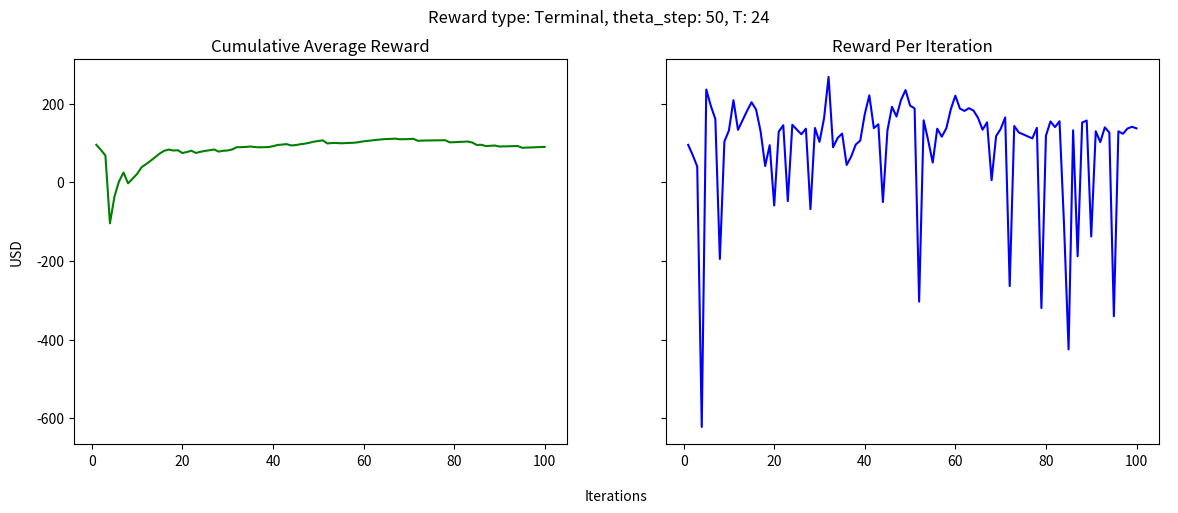
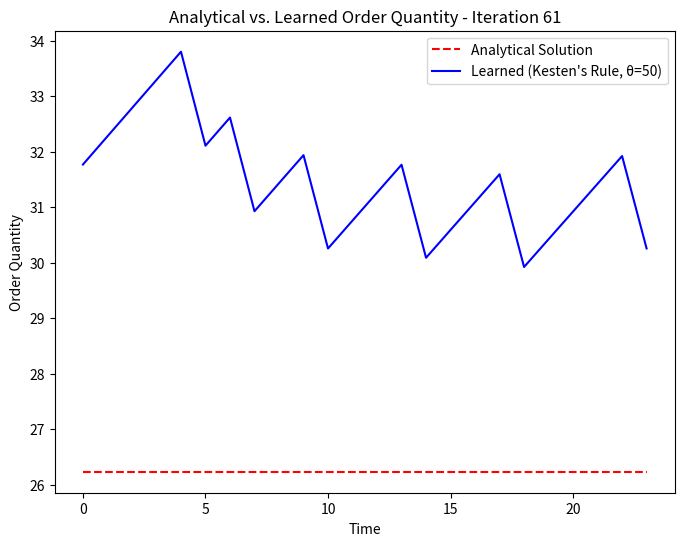

The matplotlib source for these figures, in order:
import numpy as np
import matplotlib.pyplot as plt
from dataclasses import dataclass

@dataclass
class State:
    order_quantity: float
    counter: int

@dataclass
class Decision:
    step_size: float

class AdaptiveMarketPlanningModel:
    """Base class for the Adaptive Market Planning model."""

    def __init__(self, s_0, T, reward_type, price=1.0, cost=1.0, seed=20180613):
        """
        Initialize the Adaptive Market Planning model.

        :param s_0: Initial state dictionary
        :param T: Number of time steps
        :param reward_type: Type of reward ('Cumulative' or 'Terminal')
        :param price: Price of the product (default: 1.0)
        :param cost: Cost of the product (default: 1.0)
        :param seed: Random seed for reproducibility (default: 20180613)
        """
        self.prng = np.random.RandomState(seed)
        self.state = State(*s_0.values())
        self.T = T
        self.reward_type = reward_type
        self.obj = 0.0
        self.past_derivative = 0.0
        self.cost = cost
        self.price = price
        self.t = 0
        self.learning_list = []

    def exog_info_fn(self, decision):
        """
        Generate exogenous information (demand) based on the decision.

        :param decision: Decision object
        :return: Dictionary containing the demand information
        """
        return {'demand': self.prng.exponential(100)}

    def transition_fn(self, decision, exog_info):
        """
        Update the state based on the decision and exogenous information.

        :param decision: Decision object
        :param exog_info: Dictionary containing the exogenous information
        """
        self.learning_list.append(self.state.order_quantity)
        derivative = self.price - self.cost if self.state.order_quantity < exog_info['demand'] else -self.cost
        new_order_quantity = max(0, self.state.order_quantity + decision.step_size * derivative)
        new_counter = self.state.counter + (self.past_derivative * derivative < 0)
        self.past_derivative = derivative
        self.state = State(new_order_quantity, new_counter)

    def objective_fn(self, decision, exog_info):
        """
        Calculate the objective function value based on the decision and exogenous information.

        :param decision: Decision object
        :param exog_info: Dictionary containing the exogenous information
        :return: Objective function value
        """
        return self.price * min(self.state.order_quantity, exog_info['demand']) - self.cost * self.state.order_quantity

    def step(self, decision):
        """
        Perform a single step of the Adaptive Market Planning model.

        :param decision: Decision object
        """
        self.t += 1
        exog_info = self.exog_info_fn(decision)
        onestep_contribution = self.objective_fn(decision, exog_info)
        self.obj += onestep_contribution if self.reward_type == 'Cumulative' else (onestep_contribution if self.t == self.T else 0)
        self.transition_fn(decision, exog_info)

class AdaptiveMarketPlanningPolicy:
    """Base class for the Adaptive Market Planning policy."""

    def __init__(self, model, theta_step):
        """
        Initialize the Adaptive Market Planning policy.

        :param model: Adaptive Market Planning model object
        :param theta_step: Step size parameter for the policy
        """
        self.model = model
        self.theta_step = theta_step

    def kesten_rule(self):
        """
        Apply Kesten's rule to determine the step size.

        :return: Decision object with the calculated step size
        """
        return Decision(self.theta_step / (self.theta_step + self.model.state.counter - 1))

    def run_policy(self):
        """
        Run the Adaptive Market Planning policy for the specified number of time steps.

        :return: Tuple containing the final objective value and the learning list
        """
        for _ in range(self.model.T):
            self.model.step(self.kesten_rule())
        return self.model.obj, self.model.learning_list.copy()

# Set up the model parameters
cost, price, theta_step, T, reward_type = 20, 26, 50, 24, "Terminal"
trial_size = 100

# Initialize the model and policy
init_state = {'order_quantity': 0, 'counter': 0}
model = AdaptiveMarketPlanningModel(init_state, T, reward_type, price, cost)
policy = AdaptiveMarketPlanningPolicy(model, theta_step)

# Run multiple iterations of the policy
rewards_per_iteration = np.zeros(trial_size)
learning_list_per_iteration = []
for ite in range(trial_size):
    model.t = 0
    model.obj = 0.0
    model.learning_list = []
    reward, learning_list = policy.run_policy()
    rewards_per_iteration[ite] = reward
    learning_list_per_iteration.append(learning_list)

# Calculate cumulative average rewards
nElem = np.arange(1, trial_size + 1)
rewards_per_iteration_cum_avg = rewards_per_iteration.cumsum() / nElem
if reward_type == "Cumulative":
    rewards_per_iteration_cum_avg /= T
    rewards_per_iteration /= T

# Calculate the optimal order quantity
optimal_order_quantity = -np.log(cost / price) * 100

# Print the results
print(f"Optimal order_quantity for price {price} and cost {cost} is {optimal_order_quantity:.2f}")
print(f"Reward type: {reward_type}, theta_step: {theta_step}, T: {T} - Average reward over {trial_size} iterations is: {rewards_per_iteration_cum_avg[-1]:.2f}")

# Select a random iteration for plotting
ite = np.random.randint(trial_size)
order_quantity = learning_list_per_iteration[ite]
print(f"Order quantity for iteration {ite}")
print(order_quantity)

# Plot the reward trends
fig1, axsubs = plt.subplots(1, 2, figsize=(14, 5), sharex=True, sharey=True)
fig1.suptitle(f"Reward type: {reward_type}, theta_step: {theta_step}, T: {T}")

axsubs[0].plot(nElem, rewards_per_iteration_cum_avg, 'g')
axsubs[0].set_title('Cumulative Average Reward')

axsubs[1].plot(nElem, rewards_per_iteration, 'b')
axsubs[1].set_title('Reward Per Iteration')

ax = fig1.add_subplot(111, frameon=False)
plt.tick_params(labelcolor='none', top=False, bottom=False, left=False, right=False)
ax.set_ylabel('USD', labelpad=15)
ax.set_xlabel('Iterations', labelpad=15)
plt.show()

# Plot the analytical vs. learned order quantity
plt.figure(figsize=(8, 6))
plt.xlabel("Time")
plt.ylabel("Order Quantity")
plt.title(f"Analytical vs. Learned Order Quantity - Iteration {ite}")
time = np.arange(len(order_quantity))
plt.plot(time, [optimal_order_quantity] * len(time), 'r--', label="Analytical Solution")
plt.plot(time, order_quantity, 'b', label=f"Learned (Kesten's Rule, θ={theta_step})")
plt.legend()
plt.show()